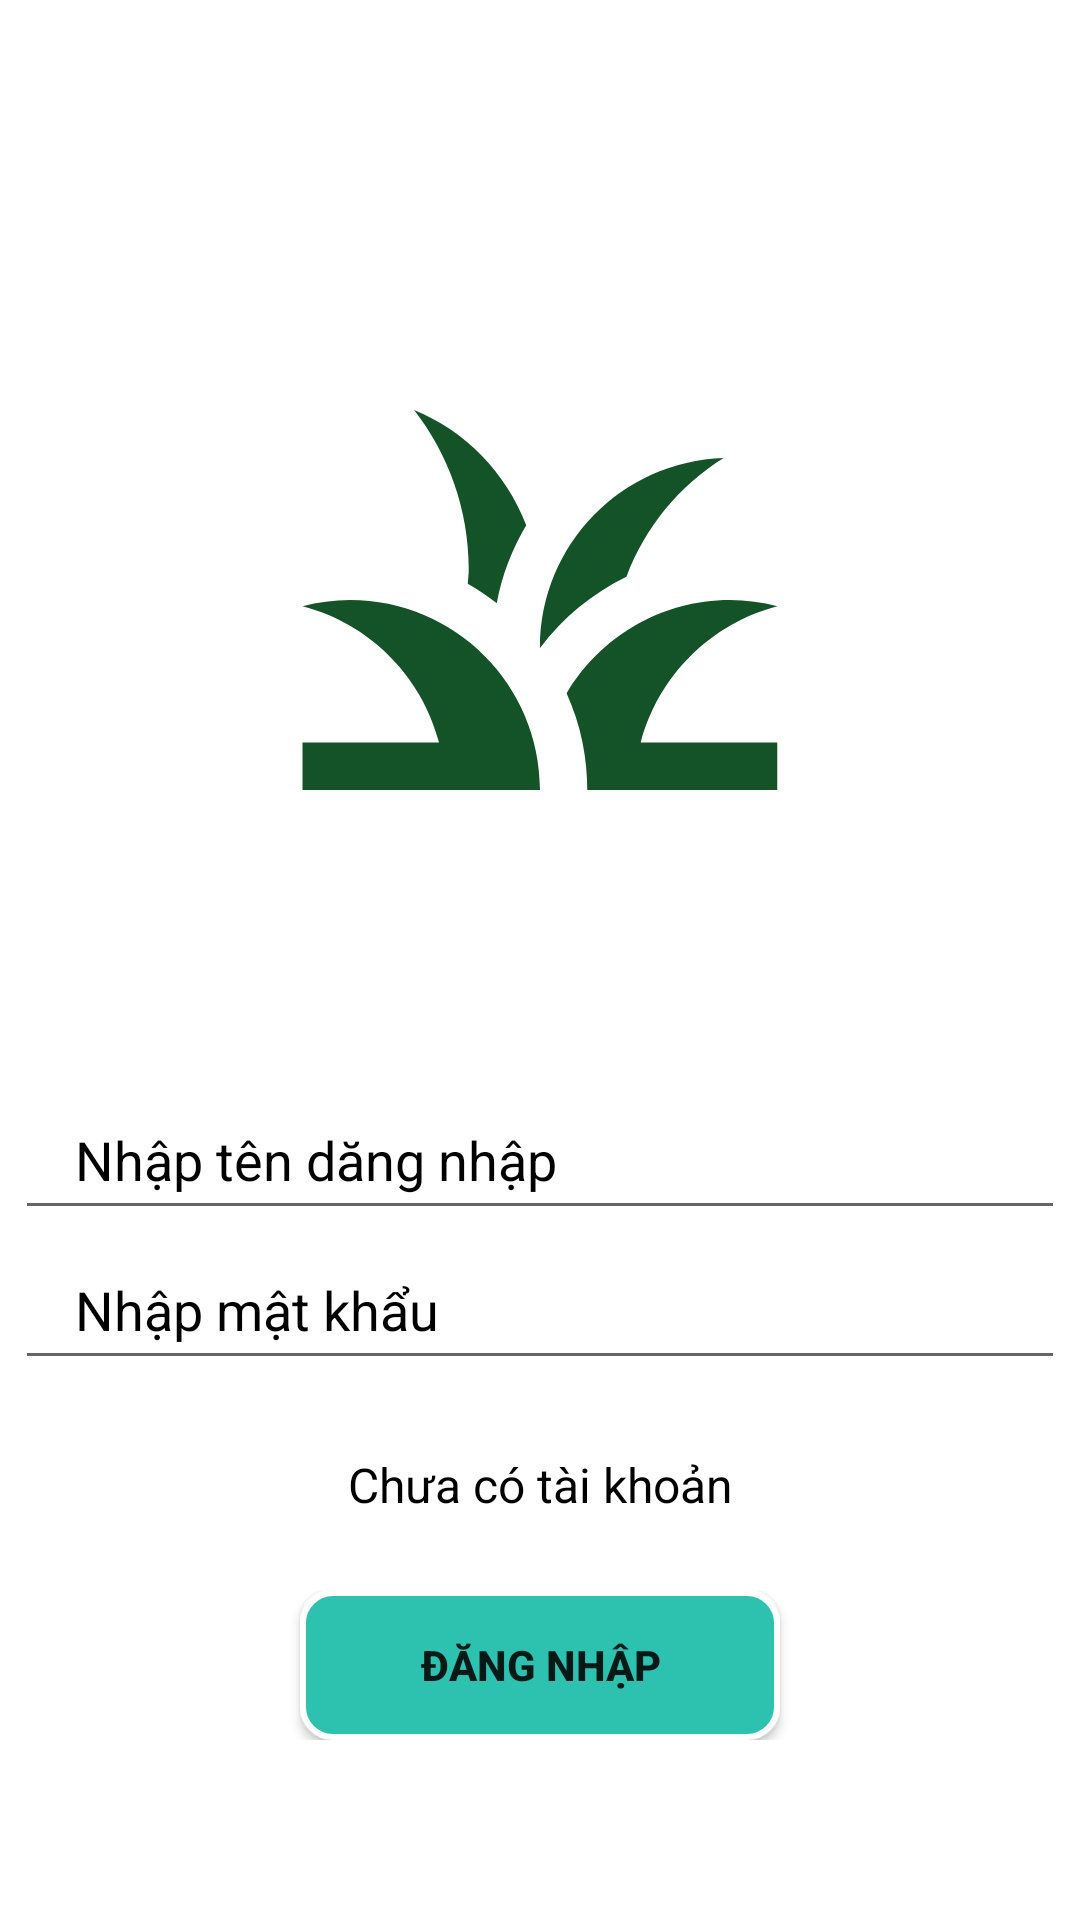

Layout XML and referenced resources for this Android screen:
<!-- AndroidManifest.xml: application theme Theme.Bkt2_TranNgocTien_2050531200311 -->
<!-- res/layout/activity_main.xml -->
<?xml version="1.0" encoding="utf-8"?>
<RelativeLayout xmlns:android="http://schemas.android.com/apk/res/android"
    xmlns:app="http://schemas.android.com/apk/res-auto"
    xmlns:tools="http://schemas.android.com/tools"
    android:layout_width="match_parent"
    android:layout_height="match_parent"
    tools:context=".MainActivity">

    <LinearLayout
        android:layout_width="match_parent"
        android:layout_height="200dp"
        android:gravity="center"
        android:layout_marginTop="100dp"
        >
        <ImageView
            android:layout_width="190dp"
            android:layout_height="190dp"
            android:background="@drawable/cay"
            >

        </ImageView>

    </LinearLayout>
    <LinearLayout
        android:layout_marginTop="350dp"
        android:layout_width="match_parent"
        android:layout_height="wrap_content"
        android:gravity="center"
        android:orientation="vertical"
        tools:ignore="MissingConstraints">

        <EditText
            android:id="@+id/tenDangNhapDN"
            android:layout_width="350dp"
            android:layout_height="50dp"
            android:layout_marginTop="10dp"
            android:paddingLeft="20dp"
            android:textColor="@color/white"
            android:hint="Nhập tên dăng nhập"
            android:textColorHint="@color/black">

        </EditText>
        <EditText
            android:layout_width="350dp"
            android:layout_height="50dp"
            android:paddingLeft="20dp"
            android:hint="Nhập mật khẩu"
            android:password="true"
            android:textColor="@color/white"
            android:id="@+id/matKhauDN"
            android:textColorHint="@color/black">

        </EditText>


    </LinearLayout>
    <LinearLayout
        android:layout_marginTop="470dp"
        android:layout_width="match_parent"
        android:layout_height="50dp"
        >
        <TextView
            android:layout_width="match_parent"
            android:layout_height="match_parent"
            android:text="Chưa có tài khoản"
            android:gravity="center"
            android:textColor="@color/black"
            android:textSize="16sp"
            android:id="@+id/chuaCotaiKhoanDN"
            >
        </TextView>
    </LinearLayout>




    <LinearLayout
        android:layout_width="match_parent"
        android:layout_height="wrap_content"
        android:layout_marginTop="530dp"
        android:orientation="vertical"
        android:gravity="center"
        tools:ignore="MissingConstraints">

        <androidx.appcompat.widget.AppCompatButton
            android:layout_width="160dp"
            android:id="@+id/btDangKy"
            android:layout_height="50dp"
            android:textStyle="bold"
            android:background="@drawable/ndbuttondanhnhap"
            android:text="Đăng nhập">

        </androidx.appcompat.widget.AppCompatButton>

    </LinearLayout>

</RelativeLayout>
<!-- resources referenced by this layout -->
<resources>
  <!-- drawable cay (drawable) -->
  <vector android:height="24dp" android:tint="#145328"
      android:viewportHeight="24" android:viewportWidth="24"
      android:width="24dp" xmlns:android="http://schemas.android.com/apk/res/android">
      <path android:fillColor="@android:color/white" android:pathData="M12,20H2v-2h5.75l0,0C7.02,15.19 4.81,12.99 2,12.26C2.64,12.1 3.31,12 4,12C8.42,12 12,15.58 12,20zM22,12.26C21.36,12.1 20.69,12 20,12c-2.93,0 -5.48,1.58 -6.88,3.93c0.29,0.66 0.53,1.35 0.67,2.07c0.13,0.65 0.2,1.32 0.2,2h2h6v-2h-5.75C16.98,15.19 19.19,12.99 22,12.26zM15.64,11.02c0.78,-2.09 2.23,-3.84 4.09,-5C15.44,6.16 12,9.67 12,14c0,0.01 0,0.02 0,0.02C12.95,12.75 14.2,11.72 15.64,11.02zM11.42,8.85C10.58,6.66 8.88,4.89 6.7,4C8.14,5.86 9,8.18 9,10.71c0,0.21 -0.03,0.41 -0.04,0.61c0.43,0.24 0.83,0.52 1.22,0.82C10.39,10.96 10.83,9.85 11.42,8.85z"/>
  </vector>
  <!-- drawable ndbuttondanhnhap (drawable) -->
  <?xml version="1.0" encoding="utf-8"?>
  <shape xmlns:android="http://schemas.android.com/apk/res/android">
      <stroke android:width="2dp"
          android:color="#FFFFFF"
          />
      <corners
          android:radius="10dp"
          />
      <solid
          android:color="#2DC1B0"
          >
  
      </solid>
  
  </shape>
  <style name="Theme.Bkt2_TranNgocTien_2050531200311" parent="Theme.MaterialComponents.DayNight.DarkActionBar">
          
          <item name="colorPrimary">@color/purple_500</item>
          <item name="colorPrimaryVariant">@color/purple_700</item>
          <item name="colorOnPrimary">@color/white</item>
          
          <item name="colorSecondary">@color/teal_200</item>
          <item name="colorSecondaryVariant">@color/teal_700</item>
          <item name="colorOnSecondary">@color/black</item>
          
          <item name="android:statusBarColor">?attr/colorPrimaryVariant</item>
          
      </style>
  <!-- not gathered from this repository: default colours our renderer supplied (Android Studio template values) -->
  <color name="purple_500">#FF6200EE</color>
  <color name="purple_700">#FF3700B3</color>
  <color name="teal_200">#FF03DAC5</color>
  <color name="teal_700">#FF018786</color>
  <color name="black">#FF000000</color>
  <color name="white">#FFFFFFFF</color>
</resources>
